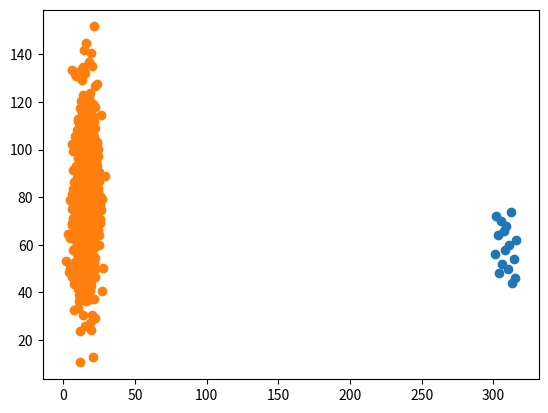

The matplotlib source for this figure:
# SCATTER PLOT : IT IS A DIAGRAM WHERE EACH VALUE IN THE DATA SET IS REPRESENTED BY THE DOTS .

# SCATTER PLOT BASICALLY NEEDS 2 ARRAY OF SAME LENGTH FOR BOTH X-AXIS AND Y-AXIS .

# PLOT A SCATTER PLOT WITHOUT NORMAL DATA DISTRIBUTION .

import matplotlib.pyplot as plt

roll_number = [ 301 , 302 , 303 , 304 , 305 , 306 , 307 , 308 , 309 , 310 , 311 , 312 , 313 , 314 , 315 , 316 ]

student_marks = [ 56 , 72 , 64 , 48 , 70 , 52 , 66 , 58 , 68 , 50 , 60 , 74 , 44 , 54 , 46 , 62 ]

plt.scatter ( roll_number , student_marks ) 
plt.grid()
plt.show()

# PLOT A SCATTER PLOT WITH NORMAL DATA DISTRIBUTION .

import numpy as np
import matplotlib.pyplot as plt

item_number = np.random.normal ( loc=16 , scale=4 , size=1000 )

item_price = np.random.normal ( loc=80 , scale=20 , size=1000 )

plt.scatter ( item_number, item_price ) 
plt.grid()
plt.show()
